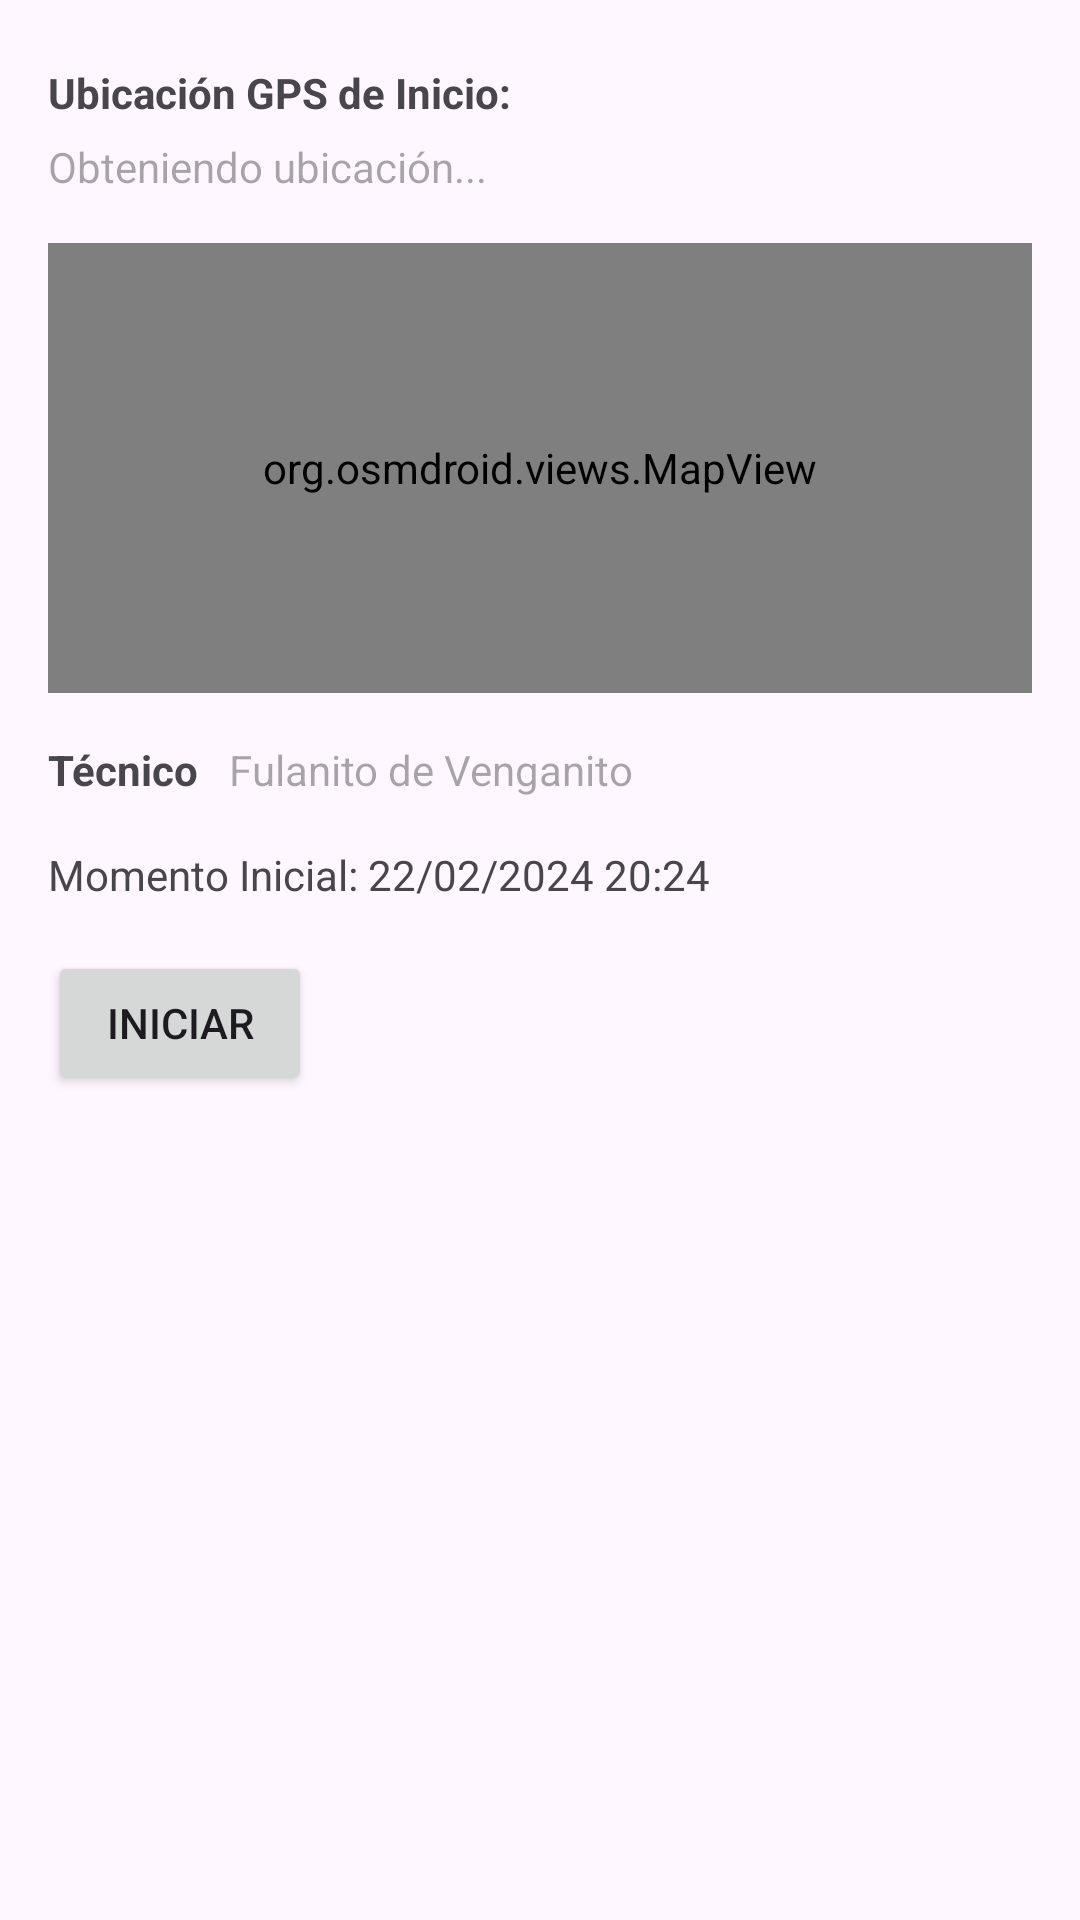

This screen was rendered from an Android layout file. Write that file and the resources it references.
<!-- AndroidManifest.xml: application theme Theme.AppRegistra -->
<!-- res/layout/activity_geo_localiza_tarea.xml -->
<?xml version="1.0" encoding="utf-8"?>
<LinearLayout xmlns:android="http://schemas.android.com/apk/res/android"
    xmlns:tools="http://schemas.android.com/tools"
    android:layout_width="match_parent"
    android:layout_height="match_parent"
    xmlns:map="http://schemas.android.com/apk/res-auto"
    android:orientation="vertical"
    android:padding="16dp"
    tools:context=".GeoLocalizaTarea">

    <LinearLayout
        android:layout_width="match_parent"
        android:layout_height="wrap_content"
        android:orientation="horizontal">

        <TextView
            android:layout_width="wrap_content"
            android:layout_height="wrap_content"
            android:layout_gravity="center"
            android:text="Ubicación GPS de Inicio:"
            android:textStyle="bold"/>

        <ProgressBar
            android:id="@+id/progressBarInicial"
            style="?android:attr/progressBarStyle"
            android:layout_width="30dp"
            android:layout_height="30dp"
            android:layout_gravity="center"
            android:layout_marginLeft="10dp"
            />


    </LinearLayout>


    
    <TextView
        android:id="@+id/tvUbicacionGPSInicial"
        android:layout_width="match_parent"
        android:layout_height="wrap_content"
        android:hint="Obteniendo ubicación..."
        android:paddingBottom="16dp"/>

    <org.osmdroid.views.MapView
        android:id="@+id/mapview"
        android:layout_width="match_parent"
        android:layout_height="150dp"
        android:layout_marginBottom="16dp"
        />

    <LinearLayout
        android:layout_width="match_parent"
        android:layout_height="wrap_content"
        android:orientation="horizontal">
            <TextView
                android:layout_width="wrap_content"
                android:layout_height="wrap_content"
                android:text="Técnico"
                android:textStyle="bold"
                android:paddingBottom="16dp"
                android:layout_marginRight="10dp"/>

            <TextView
                android:id="@+id/tvTecnico"
                android:layout_width="match_parent"
                android:layout_height="wrap_content"
                android:hint="Fulanito de Venganito"
                android:paddingBottom="16dp"/>
    </LinearLayout>

    <TextView
        android:id="@+id/tvMomentoInicial"
        android:layout_width="match_parent"
        android:layout_height="wrap_content"
        android:text="Momento Inicial: 22/02/2024 20:24"
        android:paddingBottom="16dp"/>


    <TextView
        android:id="@+id/tvDescripcion"
        android:layout_width="wrap_content"
        android:layout_height="wrap_content"
        android:text="Descripción:"
        android:visibility="gone"
        android:textStyle="bold"/>

    <com.google.android.material.textfield.TextInputLayout
        android:id="@+id/textInputLayout"
        android:layout_width="match_parent"
        android:layout_height="wrap_content"
        android:visibility="gone"
        android:hint="Descripción"
        map:hintTextColor="@color/material_on_surface_disabled">

        <com.google.android.material.textfield.TextInputEditText
            android:id="@+id/etDescripcion"
            android:layout_width="match_parent"
            android:layout_height="wrap_content"
            android:inputType="textMultiLine"
            android:maxLines="8"
            android:imeOptions="actionDone"/>
    </com.google.android.material.textfield.TextInputLayout>

    
    <Button
        android:id="@+id/btnIniciar"
        android:layout_width="wrap_content"
        android:layout_height="wrap_content"
        android:text="Iniciar" />


</LinearLayout>
<!-- resources referenced by this layout -->
<resources>
  <style name="Theme.AppRegistra" parent="Base.Theme.AppRegistra" />
  <style name="Base.Theme.AppRegistra" parent="Theme.Material3.DayNight.NoActionBar">
          
          
          <item name="titleTextColor">@color/white</item>
          <item name="android:colorControlNormal">@android:color/white</item>
      </style>
  <color name="white">#FFFFFFFF</color>
</resources>
